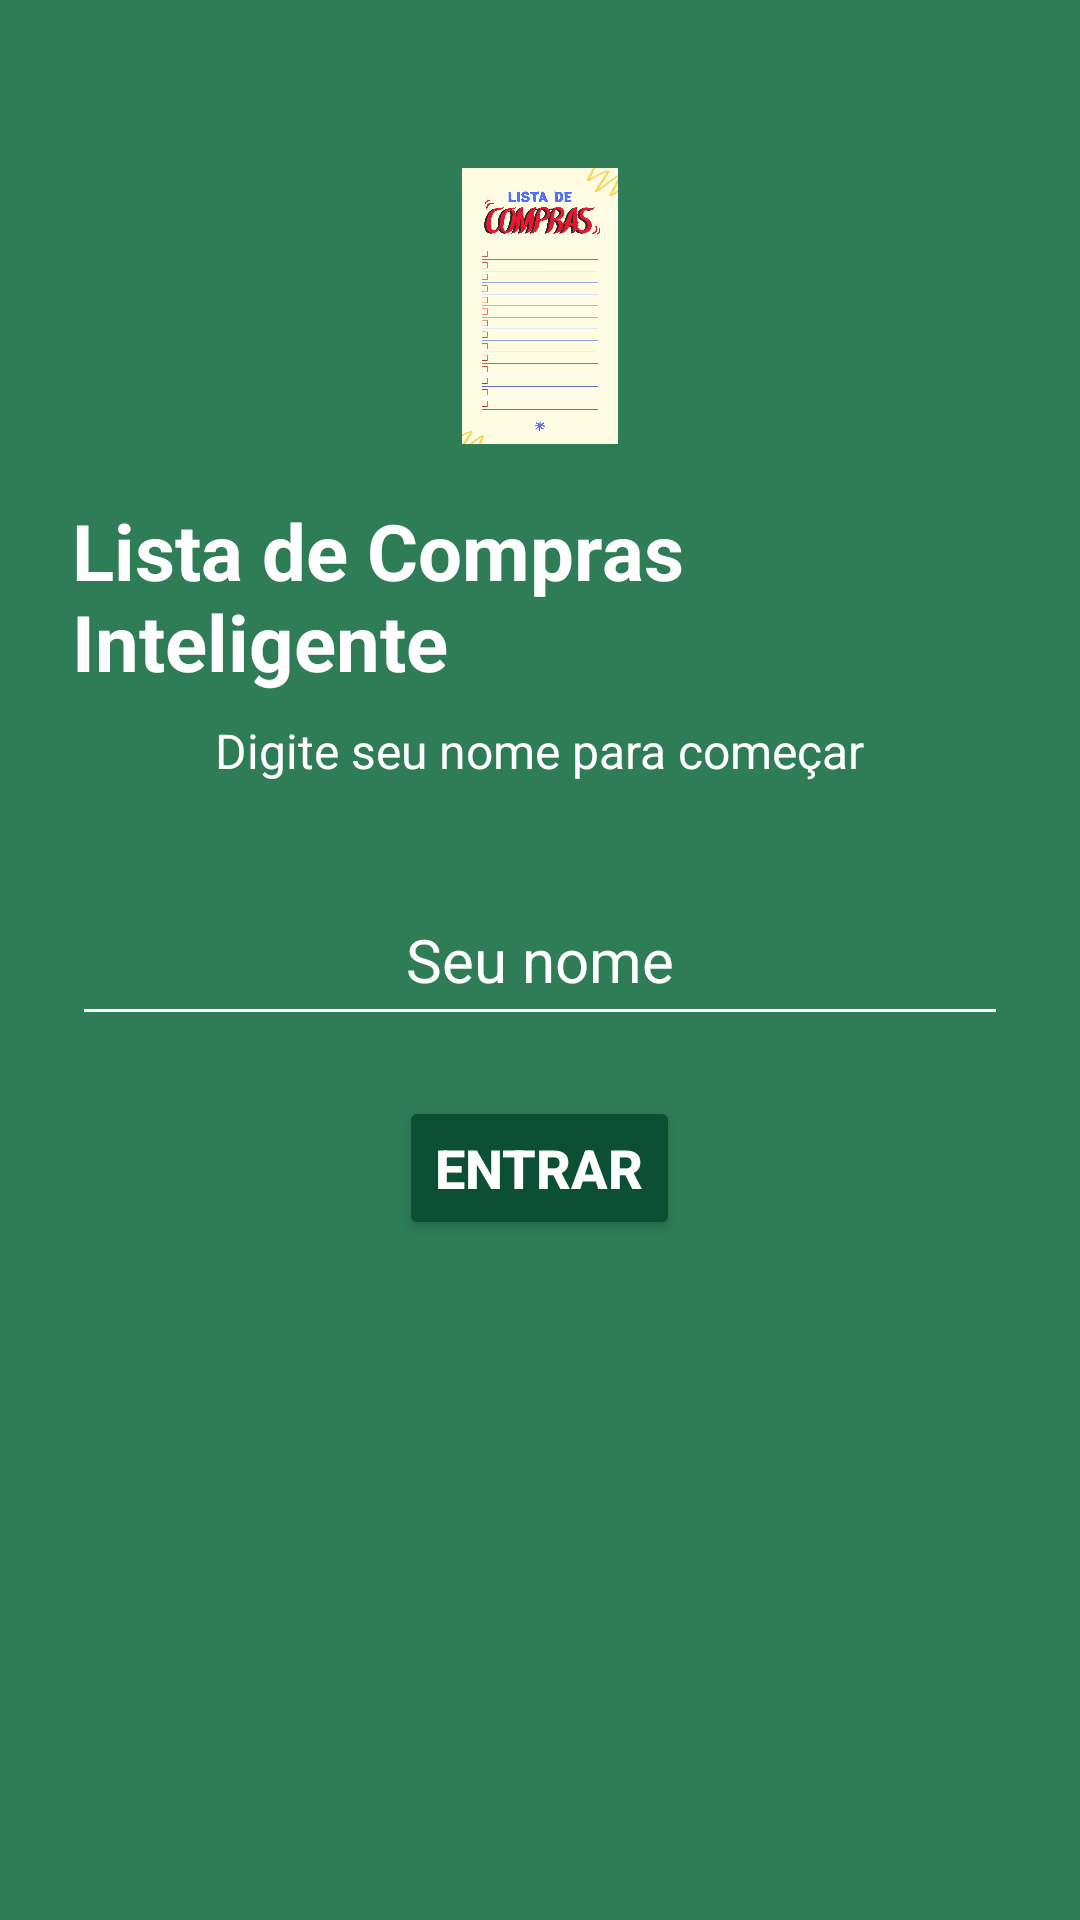

The Android layout XML behind this screen, and the referenced resources:
<!-- AndroidManifest.xml: application theme Theme.ListaComprasInteligente -->
<!-- res/layout/activity_user.xml -->
<?xml version="1.0" encoding="utf-8"?>
<RelativeLayout xmlns:android="http://schemas.android.com/apk/res/android"
    xmlns:tools="http://schemas.android.com/tools"
    android:id="@+id/main"
    android:layout_width="match_parent"
    android:layout_height="match_parent"
    android:background="@color/green_primary"
    android:padding="24dp"
    tools:context=".UserActivity">

    <ImageView
        android:id="@+id/image_logo"
        android:layout_width="92dp"
        android:layout_height="92dp"
        android:layout_centerHorizontal="true"
        android:layout_marginTop="32dp"
        android:src="@drawable/shopping_logo" />

    <TextView
        android:id="@+id/text_title"
        android:layout_width="wrap_content"
        android:layout_height="wrap_content"
        android:layout_below="@id/image_logo"
        android:layout_centerHorizontal="true"
        android:layout_marginTop="18dp"
        android:text="@string/welcome_title"
        android:textColor="@color/white"
        android:textSize="26sp"
        android:textStyle="bold" />

    <TextView
        android:id="@+id/text_subtitle"
        android:layout_width="wrap_content"
        android:layout_height="wrap_content"
        android:layout_below="@id/text_title"
        android:layout_centerHorizontal="true"
        android:layout_marginTop="8dp"
        android:text="@string/welcome_subtitle"
        android:textColor="@color/white"
        android:textSize="16sp" />

    <EditText
        android:id="@+id/edit_name"
        android:layout_width="match_parent"
        android:layout_height="wrap_content"
        android:layout_centerVertical="true"
        android:autofillHints="name"
        android:backgroundTint="@color/white"
        android:gravity="center"
        android:hint="@string/hint_user_name"
        android:importantForAutofill="yes"
        android:imeOptions="actionDone"
        android:inputType="textPersonName"
        android:padding="12dp"
        android:textColor="@color/white"
        android:textColorHint="@color/white"
        android:textSize="20sp" />

    <Button
        android:id="@+id/btn_enter"
        android:layout_width="wrap_content"
        android:layout_height="wrap_content"
        android:layout_below="@id/edit_name"
        android:layout_centerHorizontal="true"
        android:layout_marginTop="20dp"
        android:backgroundTint="@color/green_dark"
        android:text="@string/btn_enter"
        android:textAllCaps="true"
        android:textColor="@color/white"
        android:textSize="18sp"
        android:textStyle="bold" />

</RelativeLayout>
<!-- resources referenced by this layout -->
<resources>
  <color name="green_dark">#0B4F35</color>
  <color name="green_primary">#2E7D57</color>
  <color name="white">#FFFFFF</color>
  <!-- drawable shopping_logo: png bitmap (drawable, 36338 bytes) -->
  <string name="btn_enter">Entrar</string>
  <string name="hint_user_name">Seu nome</string>
  <string name="welcome_subtitle">Digite seu nome para começar</string>
  <string name="welcome_title">Lista de Compras Inteligente</string>
  <style name="Theme.ListaComprasInteligente" parent="Theme.MaterialComponents.DayNight.NoActionBar">
          <item name="colorPrimary">@color/green_primary</item>
          <item name="colorPrimaryVariant">@color/green_dark</item>
          <item name="colorOnPrimary">@color/white</item>
          <item name="android:statusBarColor" tools:targetApi="l">@color/green_dark</item>
      </style>
</resources>
